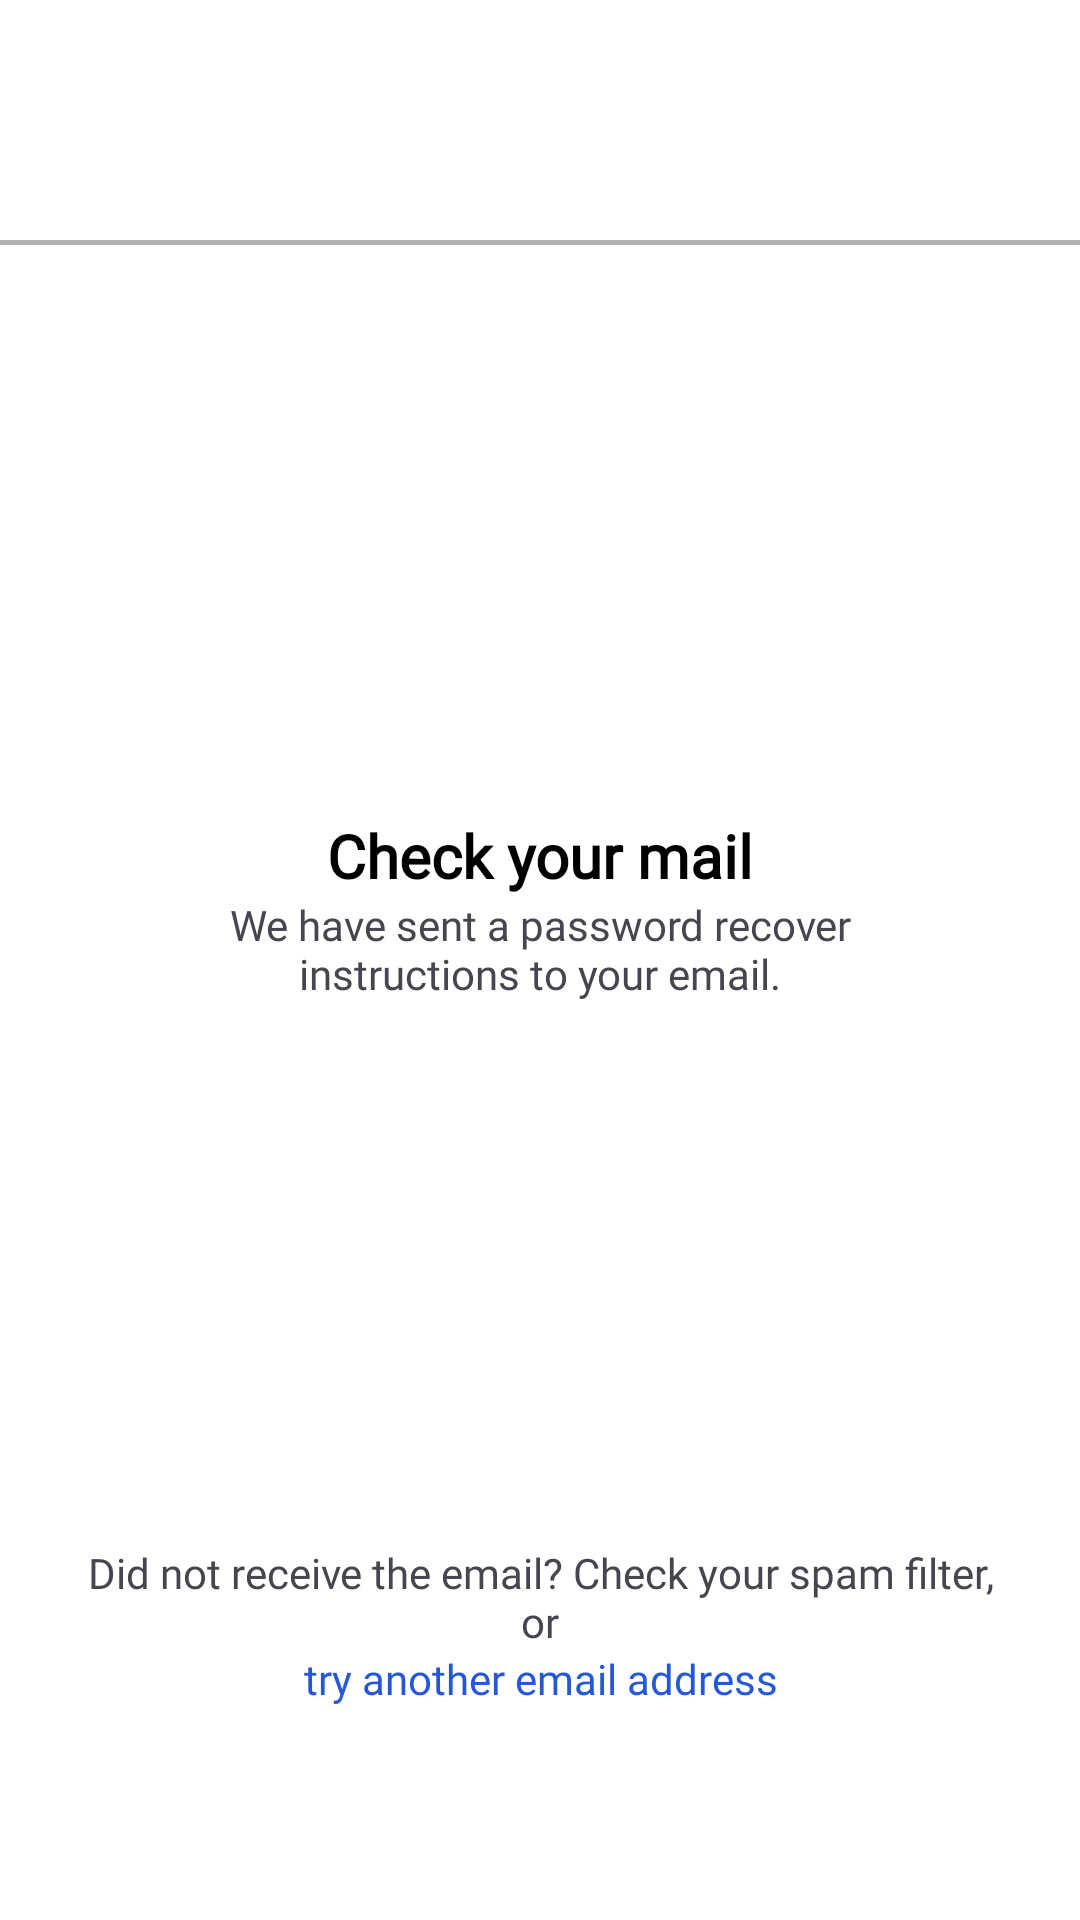

Android layout source for this screen:
<!-- AndroidManifest.xml: application theme Theme.FoodAllergen -->
<!-- res/layout/activity_check_mail.xml -->
<?xml version="1.0" encoding="utf-8"?>
<androidx.constraintlayout.widget.ConstraintLayout xmlns:android="http://schemas.android.com/apk/res/android"
    xmlns:app="http://schemas.android.com/apk/res-auto"
    xmlns:tools="http://schemas.android.com/tools"
    android:id="@+id/main"
    android:layout_width="match_parent"
    android:layout_height="match_parent"
    android:background="@color/white"
    tools:context=".CheckMail">

    
    <View
        android:id="@+id/horizontalLine"
        android:layout_width="match_parent"
        android:layout_height="1.5dp"
        android:layout_marginTop="80dp"
        android:background="#4D000000"
        app:layout_constraintEnd_toEndOf="parent"
        app:layout_constraintStart_toStartOf="parent"
        app:layout_constraintTop_toTopOf="parent" />

    
    <ImageView
        android:id="@+id/checkMailIV"
        android:layout_width="112dp"
        android:layout_height="140dp"
        android:layout_marginTop="50dp"
        android:src="@drawable/check_mail"
        app:layout_constraintEnd_toEndOf="parent"
        app:layout_constraintStart_toStartOf="parent"
        app:layout_constraintTop_toBottomOf="@id/horizontalLine" />

    
    <TextView
        android:id="@+id/checkYourMailTV"
        android:layout_width="wrap_content"
        android:layout_height="wrap_content"
        android:fontFamily="@font/inter"
        android:text="Check your mail"
        android:textColor="@color/black"
        android:textSize="20sp"
        android:textStyle="bold"
        app:layout_constraintEnd_toEndOf="parent"
        app:layout_constraintStart_toStartOf="parent"
        app:layout_constraintTop_toBottomOf="@id/checkMailIV" />

    
    <TextView
        android:id="@+id/recoverMessageTV"
        android:layout_width="match_parent"
        android:layout_height="wrap_content"
        android:layout_marginHorizontal="40dp"
        android:fontFamily="@font/inter"
        android:text="We have sent a password recover instructions to your email."
        android:textAlignment="center"
        android:textSize="14sp"
        app:layout_constraintEnd_toEndOf="parent"
        app:layout_constraintStart_toStartOf="parent"
        app:layout_constraintTop_toBottomOf="@id/checkYourMailTV" />

    
    <TextView
        android:id="@+id/receiveEmailTv"
        android:layout_width="wrap_content"
        android:layout_height="wrap_content"
        android:layout_marginHorizontal="30dp"
        android:layout_marginBottom="90dp"
        android:fontFamily="@font/inter"
        android:text="Did not receive the email? Check your spam filter,
                  or"
        android:textAlignment="center"
        android:textSize="14sp"
        app:layout_constraintBottom_toBottomOf="parent"
        app:layout_constraintEnd_toEndOf="parent"
        app:layout_constraintStart_toStartOf="parent" />

    
    <TextView
        android:id="@+id/tryAnotherEmailTV"
        android:layout_width="wrap_content"
        android:layout_height="wrap_content"
        android:layout_marginHorizontal="30dp"
        android:layout_marginBottom="50dp"
        android:fontFamily="@font/inter"
        android:text="try another email address"
        android:textAlignment="center"
        android:textColor="#2558D9"
        android:textSize="14sp"
        app:layout_constraintEnd_toEndOf="parent"
        app:layout_constraintStart_toStartOf="parent"
        app:layout_constraintTop_toBottomOf="@id/receiveEmailTv" />



</androidx.constraintlayout.widget.ConstraintLayout>
<!-- resources referenced by this layout -->
<resources>
  <style name="Theme.FoodAllergen" parent="Base.Theme.FoodAllergen" />
  <style name="Base.Theme.FoodAllergen" parent="Theme.Material3.DayNight.NoActionBar">
          
          
      </style>
  <!-- not gathered from this repository: default colours our renderer supplied (Android Studio template values) -->
  <color name="black">#FF000000</color>
  <color name="white">#FFFFFFFF</color>
</resources>
